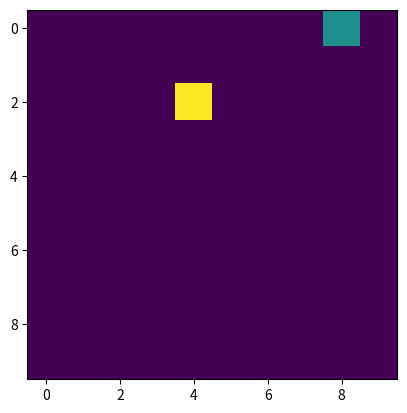

Here is the Python script that generated this plot:
import numpy as np
import random
import matplotlib.pyplot as plt

class grille():
    def __init__(self):
        self.tab = np.zeros([10,10])
        
    def eq(self ,grilleB):
        return (np.array_equal(self.tab, grilleB.tab))
        
    def peut_placer(self, bateau, position, direction):
        """ direction : 1 pour horizontal, 2 pour vertical """
        taille = bateau.getTaille()
        i = position[0]
        j = position[1]
        if direction == 1:
            if taille + j > 10:
                return False
            while taille > 0:
                if(self.tab[i,j] != 0):
                    return False
                taille -= 1
                j += 1
                
        else :
            if taille + i > 10:
                return False
            while taille > 0:
                if(self.tab[i,j] != 0):
                    return False
                taille -= 1
                i += 1
            
        return True
    
    def affiche(self) :
        plt.imshow(self.tab)
        plt.show()
    
    def place_alea(self, bateau):
        direction = random.randint(1,2)
        position = (random.randint(0,9), random.randint(0,9))
        while(not(self.place(bateau, position, direction))) :
            direction = random.randint(1,2)
            position = (random.randint(0,9), random.randint(0,9))
        
    
    def place(self, bateau, position, direction):
        """ Renvoie True si on a placé le bateau, false sinon """
        if not(self.peut_placer(bateau, position, direction)):
            return False
        
        taille = bateau.getTaille()
        i = position[0]
        j = position[1]
        
        if direction == 1:
            while taille > 0:
                self.tab[i][j] += bateau.type_bat
                taille -= 1
                j += 1
                
        else :
            while taille > 0:
                self.tab[i][j] += bateau.type_bat
                taille -= 1
                i += 1
            
        return True
    
    def vider(self):
        for i in range(10):
            for j in range(10):
                self.tab[i][j] = 0
                
    def equals(self,g2):
        for i in range(10):
            for j in range(10):
                if (self.tab[i][j] != g2.tab[i][j]):
                    return False
        return True
    
    def equals2(self,L1):
        for coord in L1:
            (i, j) = coord[0]
            if not(self.tab[i][j] == coord[1]):
                return False
        return True
        
        
    def trouver_coord(self):
        """
        Trouve les coordonnées ( tuples ) des bateaux. Rend une liste de Tuples 
        """
        L=[]
        for i in range(10):
            for j in range(10):
                if self.tab[i][j]!=0:
                    L.append(((i,j),self.tab[i][j]))        
        return L
    
    def enlever_bateau(self, position, direction, taille):
        i = position[0]
        j = position[1]
        if direction == 1:
            while taille > 0:
                self.tab[i][j] = 0
                taille -= 1
                j += 1
                
        if direction == 2:
            while taille > 0:
                self.tab[i][j] = 0
                taille -= 1
                i += 1
        
######################## BATAILLE CLASS ##############################################################
class Bataille ():
    def __init__(self , grilleAlea):
        self.grilleAlea=grilleAlea
    
    
    def joue(self,position): 
        """Joue un coup dans les coordonnées du tuple position, si ça touche on rend true 
            sinon false
        """
        i,j = position
        if self.grilleAlea.tab[i][j] > 0 :
            self.grilleAlea.tab[i][j] = 0 # On a coulé la case
            return True
        # rien touché
        return False
        

    def victoire(self):
        """
        Rend true si tt les bateaux sont coulés, false s'il en reste des bateaux a detruire
        """
        ListeCoordBateau= self.grilleAlea.trouver_coord()
        for (i,j) in ListeCoordBateau :
            if self.grilleAlea(i,j) == 0:
                continue
            else:
                return False
        return True
    #def reset (self):
    
    
    
    
def coupsPossiblesGrille():
    """FCT auxiliaire pr generer les coups possibles sous forme de liste:
    """
    coupsPossibles=[]
    for i in range(10):
            for j in range (10):
                coupsPossibles.append( (i,j) )
    return coupsPossibles

############################# RANDOM_PLAYER CLASS ###################################################
class Strategy():
    """Class strategy qui represente la strategie pr gagner en trouvant les 17cases des bateaus
    """
    def __init__(self, total = 17):
        self.miss = []
        self.hits = []
        self.total = total

class RandomPlayer(Strategy):
    """Strat aléatoire: On commence avec 1 grille alea et chaque tour on joue un coup random
    """
    def __init__(self, bataille , total = 17):
        super(RandomPlayer,self).__init__(total)
        self.bataille = bataille #bataille contient grille aleatoire et fcts ...
        
    def joueCoup(self):
        """Joue un coup et retourne le nombre de coups ratés + coups reussis pr obtenir la victoire
        """
        uselessCPT=0
        coupsPossibles=coupsPossiblesGrille() ## LISTE DES COUPS
        #print("ici")
        while (len(self.hits) < self.total):
            #print("ici2")
            coord_a_Jouer = random.choice(coupsPossibles) # selectionne un coup aleatoire de la liste
            coupsPossibles.remove(coord_a_Jouer) # enleve ce coup de la liste
            
            if (self.bataille.joue(coord_a_Jouer)) == True :
                self.hits.append(coord_a_Jouer)
            else:
                self.miss.append(coord_a_Jouer)
                
            #Affichage de l'état de la grille
            if(uselessCPT%5==0):
                self.bataille.grilleAlea.affiche()
            uselessCPT+=1
        print("Hits",len(self.hits))
        print("Misses",len(self.miss))
        
        #Return la somme des miss et hits
        return len(self.hits) + len(self.miss)

############################ HEURESTIQUES_PLAYER CLASS###############################################

class HeuresticPlayer(Strategy):
    """ Strat avec regles(exploiter coup precedent ) :
        1) Jouer random tant que on touche rien...
        2) Qd on touche un bateau, on explore les cases connexes 
    """
    
    
    def __init__(self, bataille , total = 17):
        super(HeuresticPlayer,self).__init__(total)
        self.bataille = bataille

    def joueCoup(self):
        return len(self.hits)+len(self.miss)

############################# BATEAU CLASS ##########################################################

class bateau():
    def __init__(self, taille, type_bat):
        self.taille = taille
        self.type_bat = type_bat

    def getTaille(self):
        return self.taille
#######################################################################################
def genere_grille():
    g = grille()
    list_bat = []
    list_bat.append(bateau(5,1))
    list_bat.append(bateau(4,2))
    list_bat.append(bateau(3,3))
    list_bat.append(bateau(3,4))
    list_bat.append(bateau(2,5))
    [g.place_alea(i) for i in list_bat]
    return g    
    
    
    
def denombre_places_bateau(grille, bateau):
    cpt = 0
    for i in range(10):
        for j in range(10):
            if grille.peut_placer(bateau, (i,j), 1):
               cpt += 1
        
            if grille.peut_placer(bateau, (i,j), 2):
               cpt += 1
    return cpt

"""
def denombre_placer_2_bateaux():
    bateaux_différents = []
    bateaux_différents.append(bateau(5,1))    
    bateaux_différents.append(bateau(4,2))    
    bateaux_différents.append(bateau(3,3))  
    bateaux_différents.append(bateau(2,5))  
    grille_vide = grille()
    g2 = grille()
    for i in bateaux_différents:
        g2.vider()
        prob_place = denombre_places_bateau(grille_vide, i)
        g2.place_alea(i)
        for j in bateaux_différents:
            print("Taille des bateaux : {} et {}, façon de le placer : {}".format(i.getTaille(), j.getTaille(), prob_place * denombre_places_bateau(g2, j)))
"""
def denombre_placer_2_bateaux():
    bateaux_différents = []
    bateaux_différents.append(bateau(5,1))    
    bateaux_différents.append(bateau(4,2))    
    bateaux_différents.append(bateau(3,3))  
    bateaux_différents.append(bateau(2,5))
    g = grille()
    for b in bateaux_différents:
        for b2 in bateaux_différents:
            cpt = 0
            for i in range(10):
                for j in range(10):
                    if(g.place(b, (i,j), 1)):
                        cpt = cpt + denombre_places_bateau(g, b2)
                        g.enlever_bateau((i,j),1,b.taille)
            for i in range(10):
                for j in range(10):
                    if(g.place(b, (i,j), 2)):
                        cpt = cpt + denombre_places_bateau(g, b2) 
                        g.enlever_bateau((i,j),2,b.taille)
            print("Taille des bateaux : {} et {}, façon de le placer : {}".format(b.getTaille(), b2.getTaille(), cpt))
 
"""    
def denombre_placer_3_bateaux():
    bateaux_différents = []
    bateaux_différents.append(bateau(5,1))    
    bateaux_différents.append(bateau(4,2))    
    bateaux_différents.append(bateau(3,3))  
    g1 = genere_grille()
    bateaux_différents.append(bateau(2,5)) 
    grille_vide = grille()
    g2 = grille()
    for i in bateaux_différents:
        g2.vider()
        prob_place = denombre_places_bateau(grille_vide, i)
        g2.place_alea(i)
        for j in bateaux_différents:
            prob_2_place = prob_place * denombre_places_bateau(g2, j)
            g2.place_alea(j)
            for k in bateaux_différents:
                print("Taille des bateaux : {} et {} et {}, façon de le placer : {}".format(i.getTaille(), j.getTaille(), k.getTaille(), prob_2_place * denombre_places_bateau(g2, k)))
"""
       
def denombre_placer_3_bateaux():
    bateaux_différents = []
    bateaux_différents.append(bateau(5,1))    
    bateaux_différents.append(bateau(4,2))    
    bateaux_différents.append(bateau(3,3))  
    bateaux_différents.append(bateau(2,5))
    g = grille()
    for b in bateaux_différents:
        for b2 in bateaux_différents:
            for b3 in bateaux_différents:
                cpt = 0
                for i in range(10):
                    for j in range(10):
                        if(g.place(b, (i,j), 1)):                     
                            for i2 in range(10):
                                for j2 in range(10):
                                    if(g.place(b2, (i2,j2), 1)):
                                        cpt = cpt + denombre_places_bateau(g, b3) 
                                        g.enlever_bateau((i2,j2),1,b2.taille)
                            for i2 in range(10):
                                for j2 in range(10):
                                    if(g.place(b2, (i2,j2), 2)):
                                        cpt = cpt + denombre_places_bateau(g, b3) 
                                        g.enlever_bateau((i2,j2),2,b2.taille)
                            g.enlever_bateau((i,j),1,b.taille)
                            
                for i in range(10):
                    for j in range(10):
                        if(g.place(b, (i,j), 2)):                     
                            for i2 in range(10):
                                for j2 in range(10):
                                    if(g.place(b2, (i2,j2), 1)):
                                        cpt = cpt + denombre_places_bateau(g, b3) 
                                        g.enlever_bateau((i2,j2),1,b2.taille)
                            for i2 in range(10):
                                for j2 in range(10):
                                    if(g.place(b2, (i2,j2), 2)):
                                        cpt = cpt + denombre_places_bateau(g, b3) 
                                        g.enlever_bateau((i2,j2),2,b2.taille)
                            g.enlever_bateau((i,j),2,b.taille)
                            
                print("Taille des bateaux : {} et {} et {}, façon de le placer : {}".format(b.getTaille(), b2.getTaille(), b3.getTaille(), cpt))

def test():
    list_bat = []
    list_bat.append(bateau(5,1))
    list_bat.append(bateau(4,2))
    list_bat.append(bateau(3,3))
    list_bat.append(bateau(3,4))
    list_bat.append(bateau(2,5)) 
    grille_vide = grille()
    for i in list_bat:
        g2.vider()
        prob_place = denombre_places_bateau(grille_vide, i)
        g2.place_alea(i)
        for j in list_bat:
            prob_2_place = prob_place * denombre_places_bateau(g2, j)
            g2.place_alea(j)
            for k in list_bat:
                prob_3_place = prob_2_place * denombre_places_bateau(g2, k)
                g2.place_alea(k)
                for l in list_bat:
                    prob_4_place = prob_3_place * denombre_places_bateau(g2, l)
                    g2.place_alea(l)
                    for m in list_bat:
                        print("Taille des bateaux : {} et {} et {} et {} et {}, façon de le placer : {}".format(i.getTaille(), j.getTaille(), k.getTaille(), l.getTaille(), m.getTaille(), prob_4_place * denombre_places_bateau(g2, m)))
                        
                        
def trouve_bonne_grille():
    g1 = genere_grille()
    cpt = 1
    g2 = genere_grille()
    while not(g1.equals(g2)):
        g2 = genere_grille()
        cpt = cpt +1
        print(cpt)
    return cpt

def trouve_bonne_grille2():
    g1 = genere_grille()
    cpt = 1
    L = g1.trouver_coord()
    g2 = genere_grille()
    while not(g2.equals2(L)):
        g2 = genere_grille()
        cpt = cpt +1
        print(cpt)
    return cpt

#denombre_placer_3_bateaux()
###------------------------------#### Main:
    

grilleRandom= genere_grille()
grilleRandom.affiche()
battle = Bataille(grilleRandom)
player = RandomPlayer(battle)
compteur = player.joueCoup()

print("total de coups joués par randomplayer :",compteur)